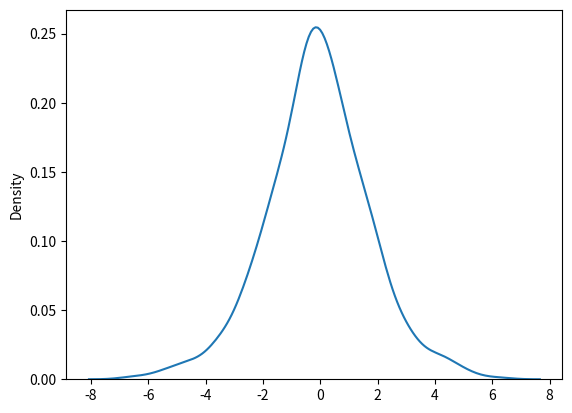
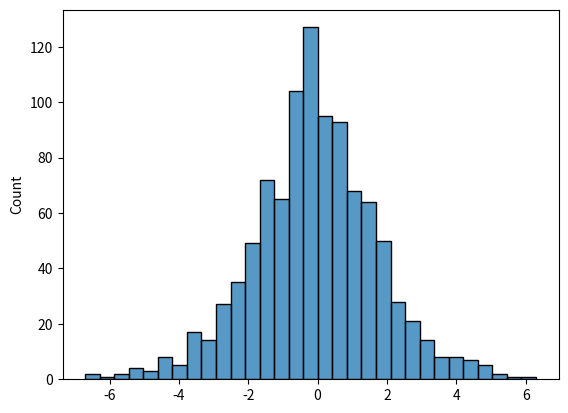
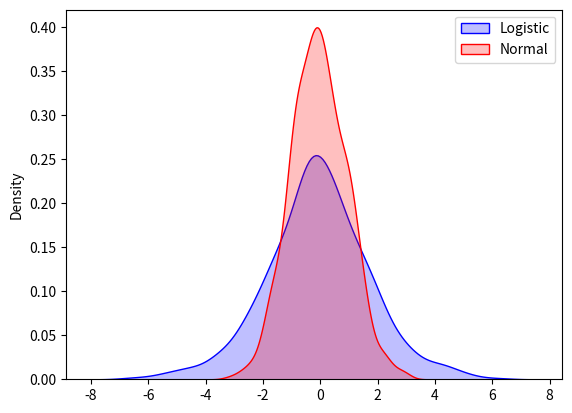

Write the Python code that produced these figures, in order.
"""Logistic Distribution"""

from numpy import random, ndarray
import matplotlib.pyplot as plt
import seaborn as sns

def logistic_kde(log: ndarray) -> None:
    """Plot a logistic distribution's KDE curve"""
    sns.kdeplot(log)
    plt.show()

def logistic_hist(log: ndarray) -> None:
    """Plot a logistic distribution's histogram"""
    sns.histplot(log)
    plt.show()

def logistic_compare(log: ndarray, norm: ndarray) -> None:
    """Compare a logistic distribution to a normal distribution"""
    sns.kdeplot(log, fill=True, color="blue", label="Logistic")
    sns.kdeplot(norm, fill=True, color="red", label="Normal")
    plt.legend()
    plt.show()

def main() -> None:
    """Main Function"""
    rng = random.default_rng() #NOSONAR
    log = rng.logistic(size=1000)
    logistic_kde(log)
    logistic_hist(log)
    norm = rng.normal(size=1000)
    logistic_compare(log, norm)

if __name__ == "__main__":
    main()
